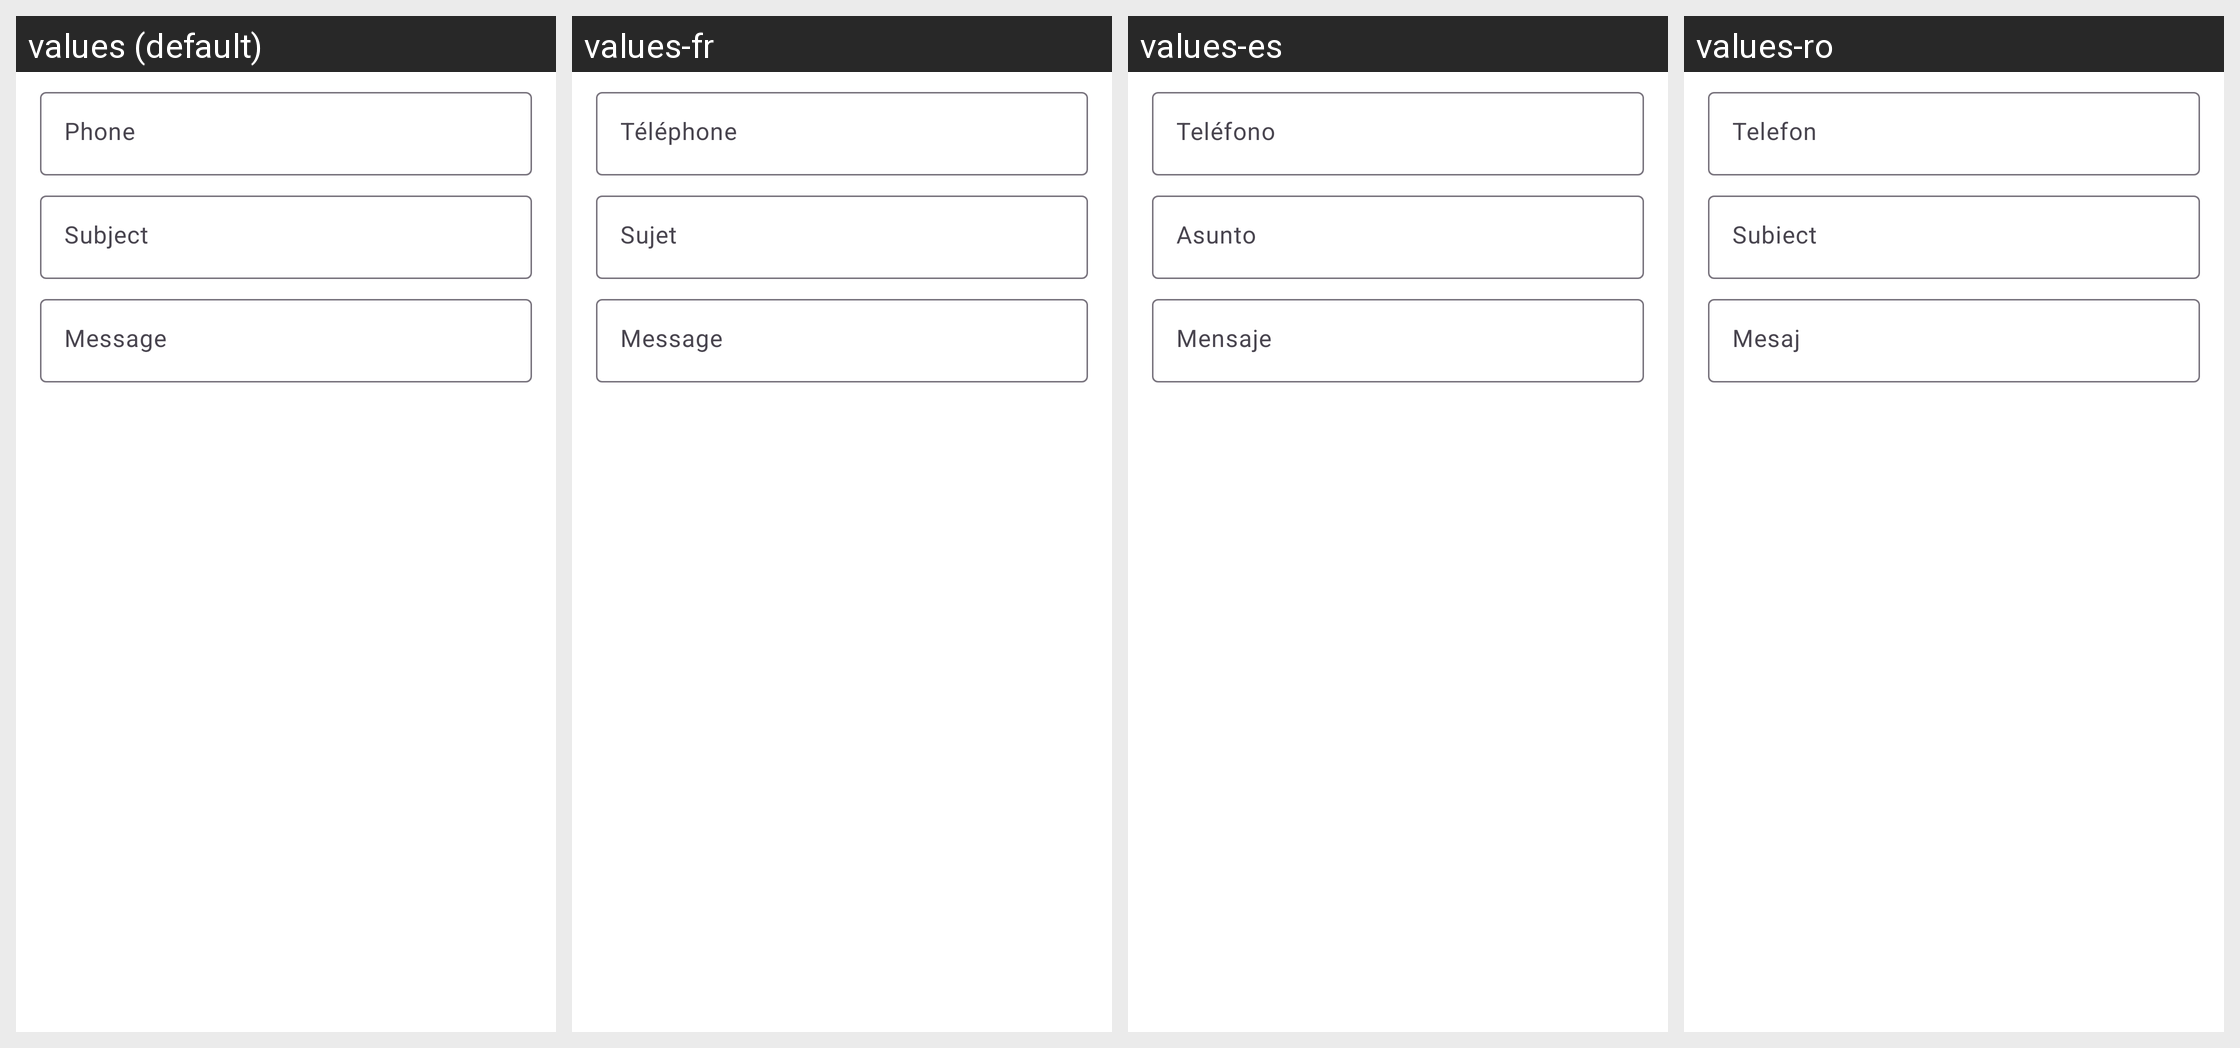

Translations of the strings shown on this Android screen, per locale in the grid:
Android screen res/layout/fragment_create_qr_code_mms.xml rendered under 4 locales, left to right: values (default), values-fr, values-es, values-ro. Device: Nexus 5 (rendered at 1080×1920; each locale shown at half size, 540×960, under a caption strip naming it); theme AppTheme.
Other locales in the repository, not shown: values-bg, values-de, values-hi, values-hu, values-in, values-it, values-ja, values-pl, values-ru, values-sv, values-tr, values-uk.
Strings drawn on this screen, with the default value and each locale's value (text and hints the layout hard-codes, and strings that could not be matched under every locale, appear in the picture but are not listed):

phone
  values: Phone
  values-fr: Téléphone
  values-es: Teléfono
  values-ro: Telefon

hint_subject
  values: Subject
  values-fr: Sujet
  values-es: Asunto
  values-ro: Subiect

hint_message
  values: Message
  values-fr: Message
  values-es: Mensaje
  values-ro: Mesaj
